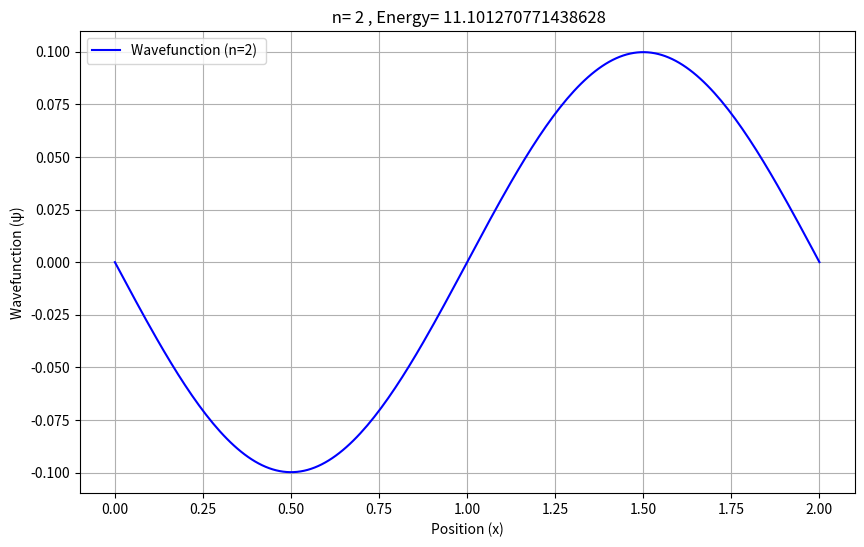
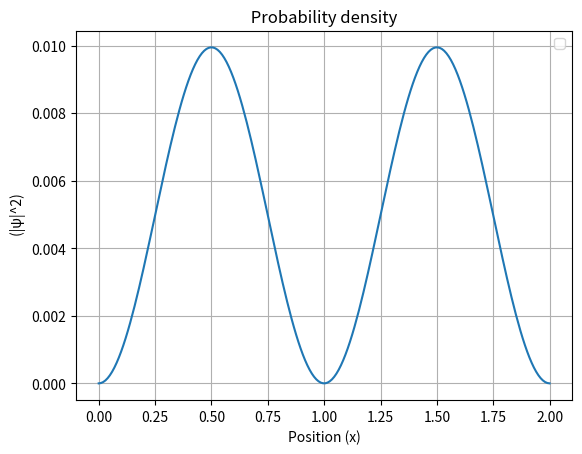

These charts were generated, in order, by the following Python code:
import numpy as np 
import matplotlib.pyplot as plt

# Constructing Hamiltonian matrix
def hamiltonian_matrix(n, dx, potential_values):
    
    """ To construct the hamiltonian matrix we need:
        n : (int) number of interior grid points
        dx : (float) grid spacing
        potential_values : (array like) potential energy value at every grid point
    """
    
    """ Kinetic Matrix """
    kinetic_matrix = np.zeros((n, n))
    for i in range(n):
        kinetic_matrix[i,i] = -2 
        if i+1 < n:
            kinetic_matrix[i+1,i]= kinetic_matrix[i,i+1] = 1 
    kinetic_energy = -0.5*kinetic_matrix/(dx**2)
    
    """ Potential Energy Matrix """
    potential_energy = np.diag(potential_values)
    
    hamiltonian_matrix = kinetic_energy + potential_energy
    
    return hamiltonian_matrix

# Infinite Potential Well
def infinite_well(L, interior_points, state_number):
    
    """ Solving particle in a box problem in 1-D
        L : width of the box
        interior_points : the number of grid points inside the wall
        state_number : quantum state to plot; starts from 0
    """
    
    if interior_points <= 0:
        raise ValueError("interior_points must be positive.")

    if state_number < 0 or state_number >= interior_points:
        raise ValueError("Invalid state_number.")
    
    
    dx = L/(interior_points+1)
    x = np.linspace(dx, L-dx, interior_points)
    x_full = np.linspace(0, L, interior_points + 2)
    
    # Infinite well:  V = 0  inside the walls
    potential_values = np.zeros(interior_points)
    
    hamiltonian = hamiltonian_matrix(interior_points, dx, potential_values)
    
    energies, wavefunctions = np.linalg.eigh(hamiltonian)
    
    # Adding the end points
    phi = np.concatenate(([0], wavefunctions[:, state_number], [0]))
    
    # Normalization of the wavefunction
    norm = np.sum(np.abs(phi)**2)*dx
    phi_norm = phi / np.sqrt(norm)
    
    # Probability density
    probability_density = np.abs(phi)**2
    
    # Plotting the normalized wavefunctions
    plt.figure(figsize=(10,6))
    plt.plot(x_full, phi, label=f'Wavefunction (n={state_number+1}) ' , color='blue')
    plt.title(f' n= {state_number+1} , Energy= {energies[state_number+1]}')
    plt.xlabel('Position (x)')
    plt.ylabel('Wavefunction (ψ)')
    plt.legend()
    plt.grid(True)
    plt.show()
    
    # plotting the probability density 
    plt.plot(x_full, probability_density)
    plt.title(f' Probability density ')
    plt.xlabel('Position (x)')
    plt.ylabel(' (|ψ|^2)')
    plt.legend()
    plt.grid(True)
    plt.show()

infinite_well(2, 200, 1)
"""
    add a graph of energy vs quantum number
    next work: add normalized and non normalized graphs
    later work on step potential.
    """
